Photos from the image-classification dataset "data" in the GitHub repository finknj/ChessMate. Its 13 classes are: blue bishop, blue king, blue knight, blue pawn, blue queen, blue rook, temp, yellow bishop, yellow king, yellow knight, yellow pawn, yellow queen, yellow rook.

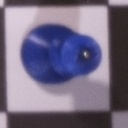
Label: blue king

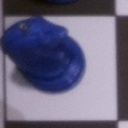
Label: blue knight

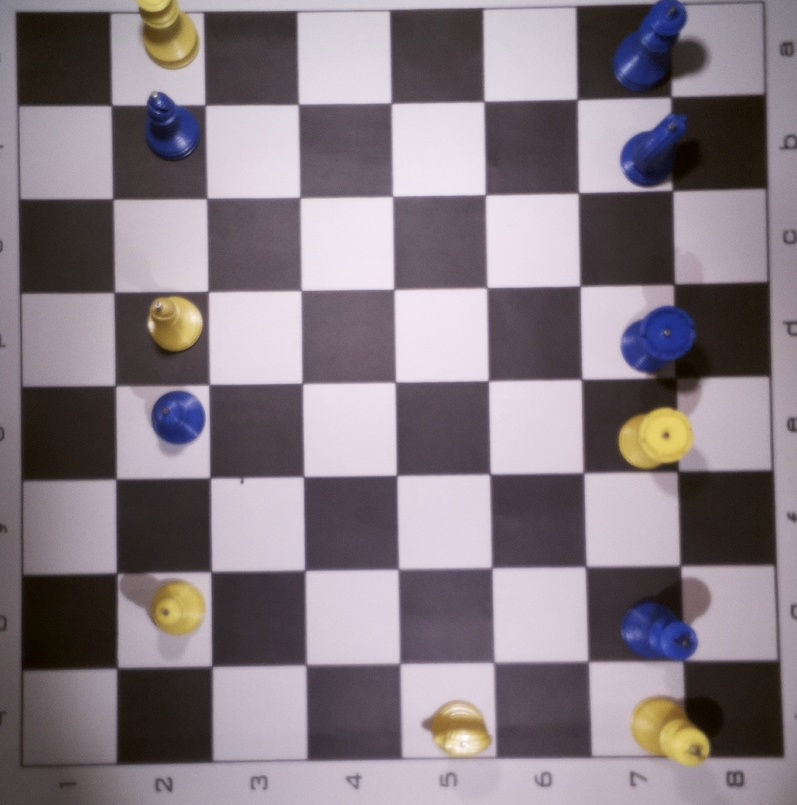
Label: temp

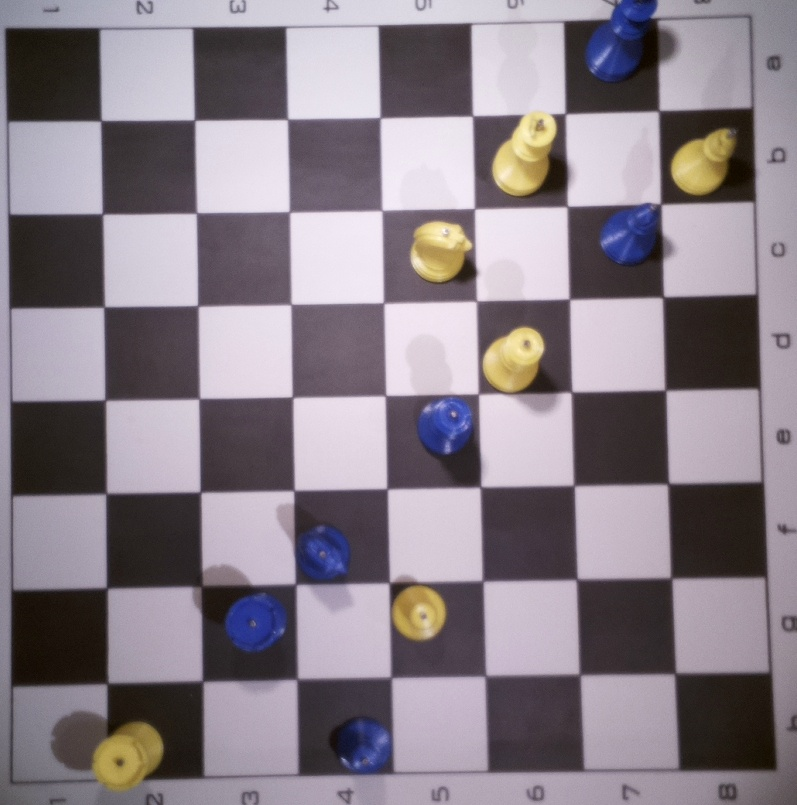
Label: temp

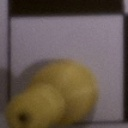
Label: yellow queen

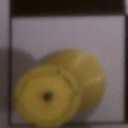
Label: yellow rook
